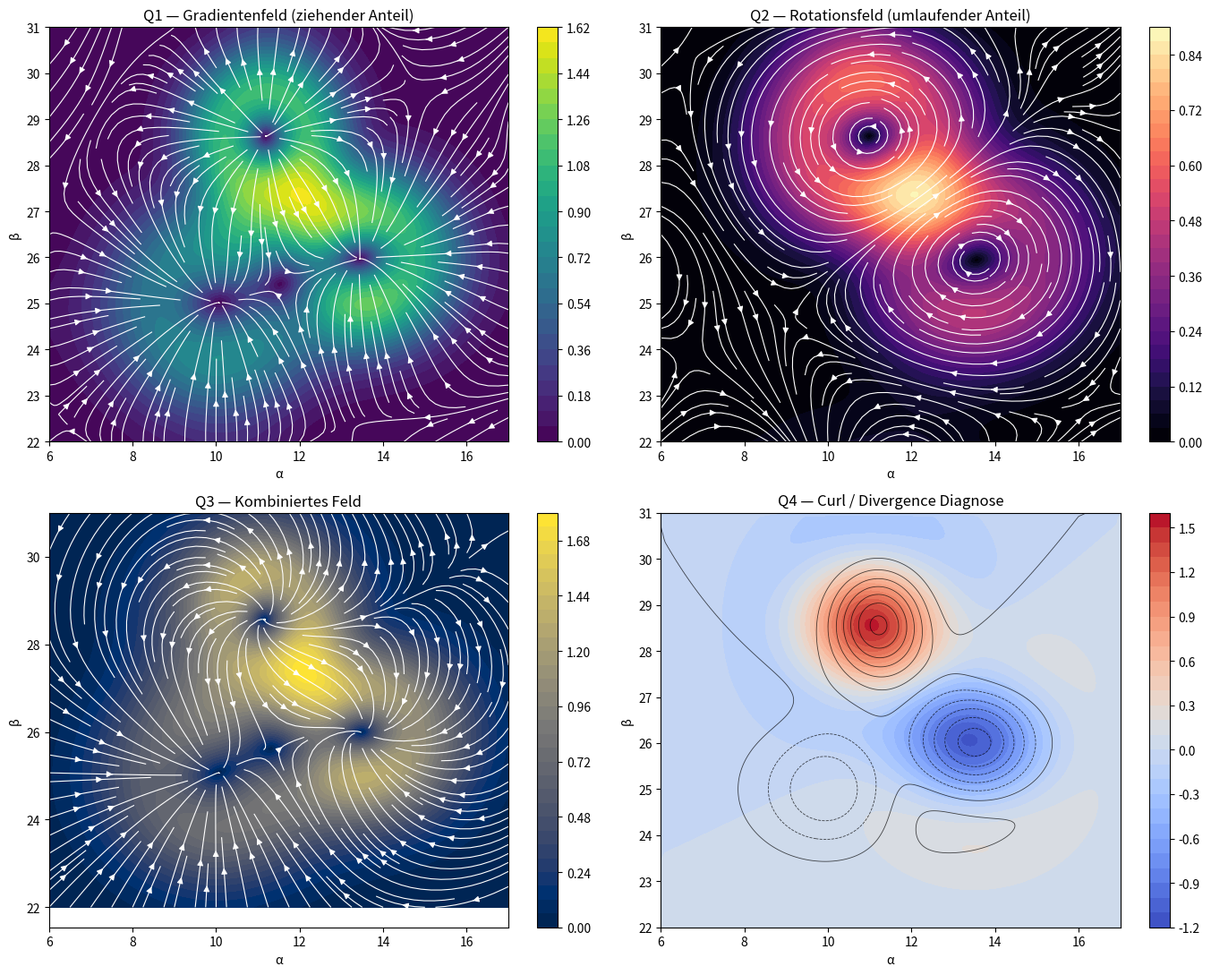

Recreate this plot in Python. (Note: this script raises an exception after producing the figure.)
# NEXAH — Field Decomposition Experiment
# Purpose: Split vector field into gradient + rotational components
# Context: understanding orbit-like dynamics in field representation

import numpy as np
import matplotlib.pyplot as plt

# ============================================================
# INPUT:
# X, Y : meshgrid
# U, V : vector field components on same grid
# Optional: potential background Z or your existing scalar field
# ============================================================

# ------------------------------------------------------------
# Example placeholder:
# Replace this block with your real X, Y, U, V
# ------------------------------------------------------------
x = np.linspace(6, 17, 220)
y = np.linspace(22, 31, 220)
X, Y = np.meshgrid(x, y)

# synthetic demo field with attractors + swirl
def gauss(x0, y0, sx, sy, amp):
    return amp * np.exp(-(((X - x0)**2)/(2*sx**2) + ((Y - y0)**2)/(2*sy**2)))

phi = (
    -2.0 * gauss(13.5, 26.0, 1.2, 1.0, 1.0)
    -1.5 * gauss(10.0, 25.0, 1.4, 1.2, 1.0)
    +1.8 * gauss(11.2, 28.6, 1.0, 1.0, 1.0)
)

dx = x[1] - x[0]
dy = y[1] - y[0]

# gradient part from scalar potential phi
dphi_dy, dphi_dx = np.gradient(phi, dy, dx)
U_grad_true = -dphi_dx
V_grad_true = -dphi_dy

# add a rotational part via stream function psi
psi = (
    1.2 * gauss(11.0, 28.6, 1.4, 1.2, 1.0)
    -0.9 * gauss(13.5, 26.0, 1.5, 1.2, 1.0)
)
dpsi_dy, dpsi_dx = np.gradient(psi, dy, dx)
U_rot_true = dpsi_dy
V_rot_true = -dpsi_dx

U = U_grad_true + U_rot_true
V = V_grad_true + V_rot_true

# ------------------------------------------------------------
# NUMERICAL SPLIT (Helmholtz-like decomposition in 2D)
# periodic/FFT-based approximation
# ------------------------------------------------------------
ny, nx = U.shape

kx = 2 * np.pi * np.fft.fftfreq(nx, d=dx)
ky = 2 * np.pi * np.fft.fftfreq(ny, d=dy)
KX, KY = np.meshgrid(kx, ky)
K2 = KX**2 + KY**2
K2[0, 0] = 1.0  # avoid division by zero

Uhat = np.fft.fft2(U)
Vhat = np.fft.fft2(V)

# Gradient / irrotational component in Fourier space
dot = KX * Uhat + KY * Vhat
Uhat_grad = KX * dot / K2
Vhat_grad = KY * dot / K2

# Rotational component = total - gradient
Uhat_rot = Uhat - Uhat_grad
Vhat_rot = Vhat - Vhat_grad

U_grad = np.real(np.fft.ifft2(Uhat_grad))
V_grad = np.real(np.fft.ifft2(Vhat_grad))

U_rot = np.real(np.fft.ifft2(Uhat_rot))
V_rot = np.real(np.fft.ifft2(Vhat_rot))

# Magnitudes for backgrounds
mag_total = np.sqrt(U**2 + V**2)
mag_grad = np.sqrt(U_grad**2 + V_grad**2)
mag_rot = np.sqrt(U_rot**2 + V_rot**2)

# Optional: vorticity / divergence
dV_dy, dV_dx = np.gradient(V, dy, dx)
dU_dy, dU_dx = np.gradient(U, dy, dx)

div_total = dU_dx + dV_dy
curl_total = dV_dx - dU_dy

# ------------------------------------------------------------
# PLOTTING
# ------------------------------------------------------------
fig, axs = plt.subplots(2, 2, figsize=(14, 11))

skip = (slice(None, None, 8), slice(None, None, 8))

# Q1 — Gradient part
ax = axs[0, 0]
cf = ax.contourf(X, Y, mag_grad, levels=30, cmap="viridis")
ax.streamplot(X, Y, U_grad, V_grad, color="white", density=1.5, linewidth=0.8)
ax.set_title("Q1 — Gradientenfeld (ziehender Anteil)")
ax.set_xlabel("α")
ax.set_ylabel("β")
fig.colorbar(cf, ax=ax)

# Q2 — Rotational part
ax = axs[0, 1]
cf = ax.contourf(X, Y, mag_rot, levels=30, cmap="magma")
ax.streamplot(X, Y, U_rot, V_rot, color="white", density=1.5, linewidth=0.8)
ax.set_title("Q2 — Rotationsfeld (umlaufender Anteil)")
ax.set_xlabel("α")
ax.set_ylabel("β")
fig.colorbar(cf, ax=ax)

# Q3 — Combined field
ax = axs[1, 0]
cf = ax.contourf(X, Y, mag_total, levels=30, cmap="cividis")
ax.streamplot(X, Y, U, V, color="white", density=1.5, linewidth=0.8)
ax.set_title("Q3 — Kombiniertes Feld")
ax.set_xlabel("α")
ax.set_ylabel("β")
fig.colorbar(cf, ax=ax)

# Q4 — Diagnostics
ax = axs[1, 1]
cf = ax.contourf(X, Y, curl_total, levels=30, cmap="coolwarm")
ax.contour(X, Y, div_total, levels=12, colors="black", linewidths=0.6, alpha=0.7)
ax.set_title("Q4 — Curl / Divergence Diagnose")
ax.set_xlabel("α")
ax.set_ylabel("β")
fig.colorbar(cf, ax=ax)

plt.tight_layout()
plt.show()
# =========================
# NEXAH SAVE BLOCK
# =========================

import os
import matplotlib.pyplot as plt
from datetime import datetime

SCRIPT_NAME = os.path.splitext(os.path.basename(__file__))[0]
OUTDIR = os.path.join("ENGINE/analysis/field_decomposition/outputs", SCRIPT_NAME)

os.makedirs(OUTDIR, exist_ok=True)

# --- Save figure ---
outfile = os.path.join(OUTDIR, f"{SCRIPT_NAME}.png")

try:
    plt.savefig(outfile, dpi=150, bbox_inches="tight")
    print(f"✓ saved figure → {outfile}")
except Exception as e:
    print("⚠️ could not save figure:", e)

# --- Save run info ---
info_path = os.path.join(OUTDIR, "run_info.txt")
with open(info_path, "w") as f:
    f.write(f"script: {SCRIPT_NAME}\n")
    f.write(f"time: {datetime.now()}\n")

# --- Close plot ---
plt.close()
